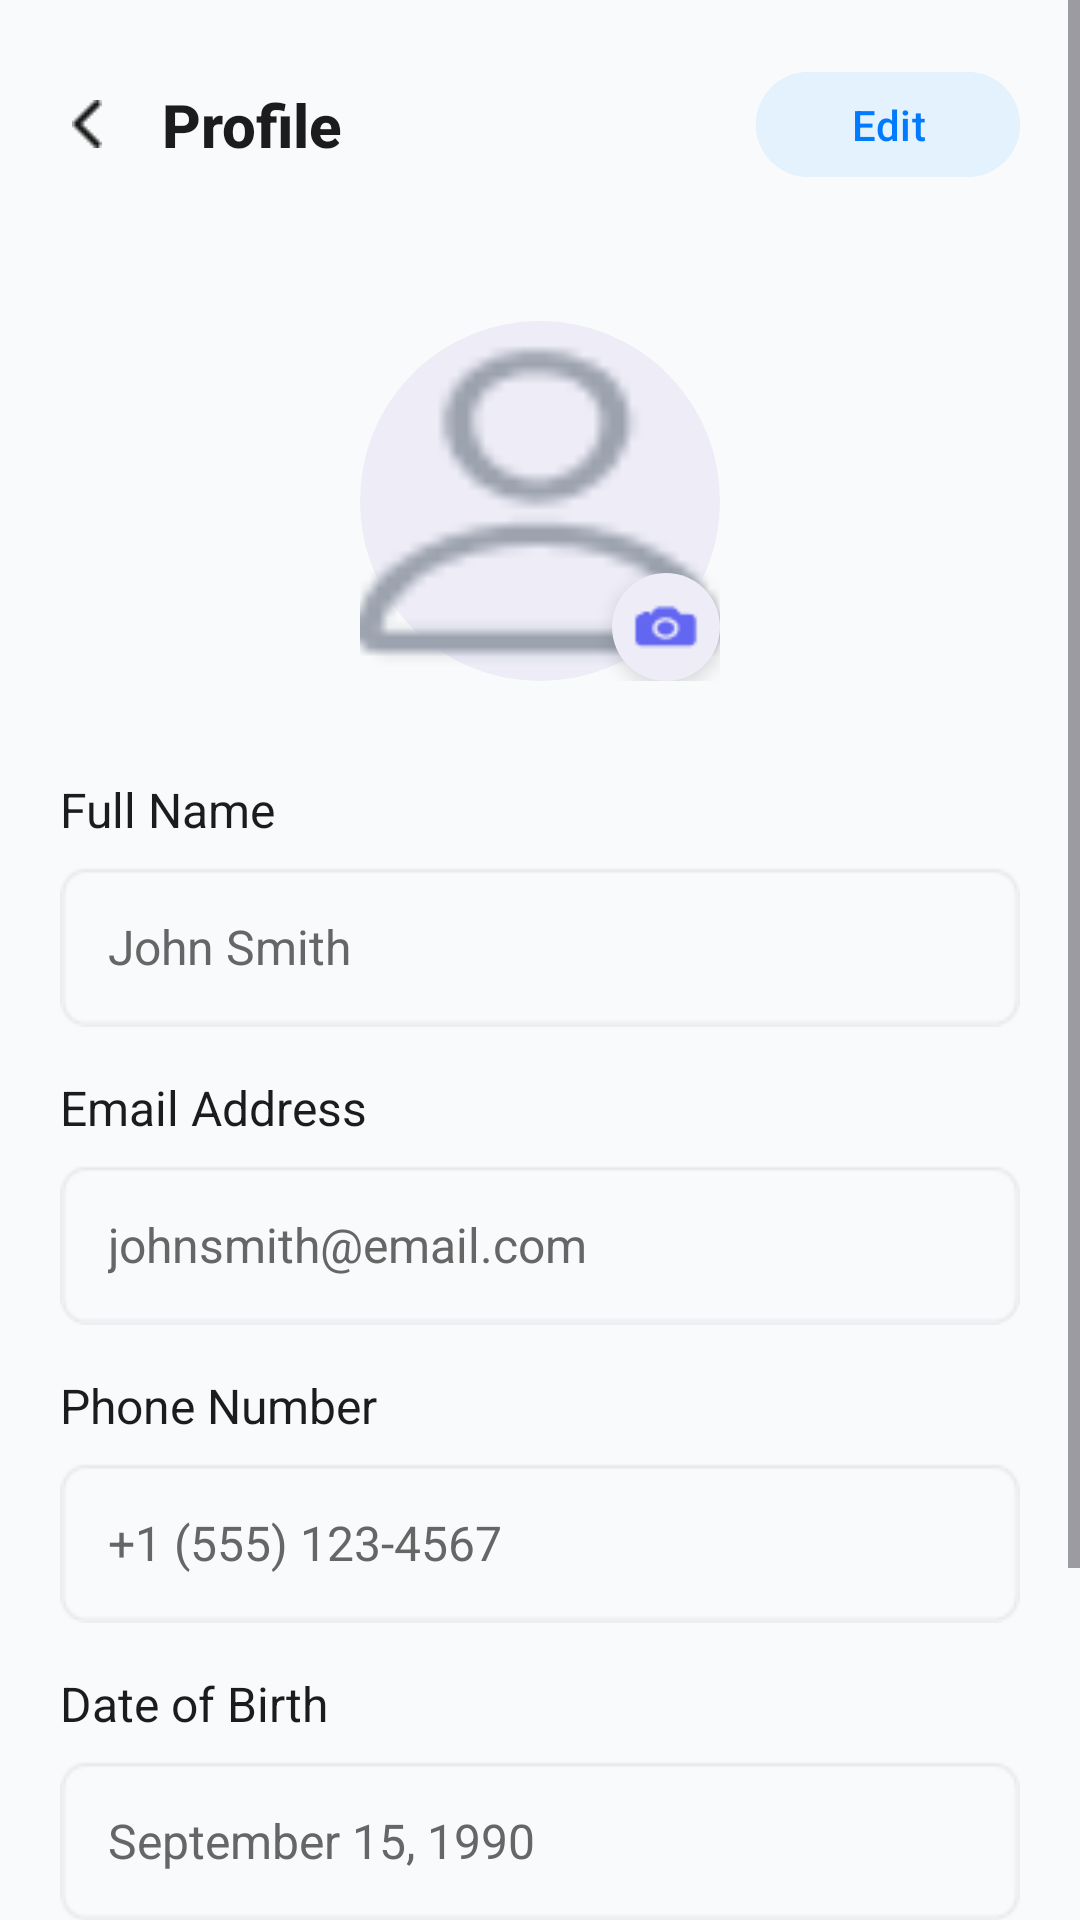

The Android layout XML behind this screen, and the referenced resources:
<!-- AndroidManifest.xml: application theme Theme.Echohealth -->
<!-- res/layout/activity_profile.xml -->
<?xml version="1.0" encoding="utf-8"?>
<ScrollView xmlns:android="http://schemas.android.com/apk/res/android"
    xmlns:app="http://schemas.android.com/apk/res-auto"
    android:layout_width="match_parent"
    android:layout_height="match_parent"
    android:background="#F9FAFB"
    android:fillViewport="true">

    <LinearLayout
        android:layout_width="match_parent"
        android:layout_height="wrap_content"
        android:orientation="vertical"
        android:padding="20dp"
        android:gravity="center_horizontal">

        
        <LinearLayout
            android:layout_width="match_parent"
            android:layout_height="wrap_content"
            android:orientation="horizontal"
            android:gravity="center_vertical"
            android:layout_marginBottom="24dp">

            <ImageView
                android:id="@+id/backArrow"
                android:layout_width="wrap_content"
                android:layout_height="24dp"
                android:layout_marginEnd="16dp"
                android:background="?attr/selectableItemBackgroundBorderless"
                android:contentDescription="Back"
                android:padding="4dp"
                android:src="@drawable/back_arrow" />

            <TextView
                android:layout_width="0dp"
                android:layout_height="wrap_content"
                android:layout_weight="1"
                android:text="Profile"
                android:textSize="20sp"
                android:textStyle="bold"
                android:textColor="#1C1C1E"
                android:fontFamily="sans-serif-medium" />

            <com.google.android.material.button.MaterialButton
                android:id="@+id/btn_edit_profile"
                android:layout_width="wrap_content"
                android:layout_height="wrap_content"
                android:text="Edit"
                android:textSize="14sp"
                android:textColor="#007AFF"
                android:backgroundTint="#E3F2FD"
                android:paddingStart="16dp"
                android:paddingEnd="16dp"
                android:paddingTop="8dp"
                android:paddingBottom="8dp"
                android:minHeight="36dp"
                app:cornerRadius="18dp" />
        </LinearLayout>

        
        <RelativeLayout
            android:layout_width="120dp"
            android:layout_height="120dp"
            android:layout_marginTop="20dp"
            android:layout_marginBottom="32dp">

            <ImageView
                android:id="@+id/profilePicture"
                android:layout_width="match_parent"
                android:layout_height="match_parent"
                android:background="@drawable/oval"
                android:contentDescription="Profile Picture"
                android:scaleType="centerCrop"
                android:src="@drawable/profile" />

            <ImageView
                android:layout_width="36dp"
                android:layout_height="36dp"
                android:layout_alignParentBottom="true"
                android:layout_alignParentEnd="true"
                android:background="@drawable/oval"
                android:contentDescription="Edit Photo"
                android:padding="6dp"
                android:src="@drawable/camera"
                android:elevation="4dp" />
        </RelativeLayout>

        
        <TextView
            android:layout_width="match_parent"
            android:layout_height="wrap_content"
            android:text="Full Name"
            android:textSize="16sp"
            android:textColor="#1C1C1E"
            android:layout_marginBottom="8dp" />

        <TextView
            android:id="@+id/userFullName"
            android:layout_width="match_parent"
            android:layout_height="wrap_content"
            android:text="John Smith"
            android:textSize="16sp"
            android:textColor="#666666"
            android:background="@drawable/corner"
            android:padding="16dp"
            android:layout_marginBottom="16dp" />

        
        <TextView
            android:layout_width="match_parent"
            android:layout_height="wrap_content"
            android:text="Email Address"
            android:textSize="16sp"
            android:textColor="#1C1C1E"
            android:layout_marginBottom="8dp" />

        <TextView
            android:id="@+id/userEmail"
            android:layout_width="match_parent"
            android:layout_height="wrap_content"
            android:text="johnsmith@email.com"
            android:textSize="16sp"
            android:textColor="#666666"
            android:background="@drawable/corner"
            android:padding="16dp"
            android:layout_marginBottom="16dp" />

        
        <TextView
            android:layout_width="match_parent"
            android:layout_height="wrap_content"
            android:text="Phone Number"
            android:textSize="16sp"
            android:textColor="#1C1C1E"
            android:layout_marginBottom="8dp" />

        <TextView
            android:id="@+id/userPhone"
            android:layout_width="match_parent"
            android:layout_height="wrap_content"
            android:text="+1 (555) 123-4567"
            android:textSize="16sp"
            android:textColor="#666666"
            android:background="@drawable/corner"
            android:padding="16dp"
            android:layout_marginBottom="16dp" />

        
        <TextView
            android:layout_width="match_parent"
            android:layout_height="wrap_content"
            android:text="Date of Birth"
            android:textSize="16sp"
            android:textColor="#1C1C1E"
            android:layout_marginBottom="8dp" />

        <TextView
            android:id="@+id/userDOB"
            android:layout_width="match_parent"
            android:layout_height="wrap_content"
            android:text="September 15, 1990"
            android:textSize="16sp"
            android:textColor="#666666"
            android:background="@drawable/corner"
            android:padding="16dp"
            android:layout_marginBottom="16dp" />

        
        <TextView
            android:layout_width="match_parent"
            android:layout_height="wrap_content"
            android:text="Username"
            android:textSize="16sp"
            android:textColor="#1C1C1E"
            android:layout_marginBottom="8dp" />

        <TextView
            android:id="@+id/userUsername"
            android:layout_width="match_parent"
            android:layout_height="wrap_content"
            android:text="johnsmith"
            android:textSize="16sp"
            android:textColor="#666666"
            android:background="@drawable/corner"
            android:padding="16dp"
            android:layout_marginBottom="24dp" />

    </LinearLayout>
</ScrollView>
<!-- resources referenced by this layout -->
<resources>
  <!-- drawable back_arrow: png bitmap (drawable, 251 bytes) -->
  <!-- drawable camera: png bitmap (drawable, 520 bytes) -->
  <!-- drawable corner: png bitmap (drawable, 731 bytes) -->
  <!-- drawable oval (drawable) -->
  <shape xmlns:android="http://schemas.android.com/apk/res/android"
      android:shape="oval">
      <solid android:color="#EDECF7"/>
  </shape>
  <!-- drawable profile: png bitmap (drawable, 1007 bytes) -->
  <style name="Theme.Echohealth" parent="Base.Theme.Echohealth" />
  <style name="Base.Theme.Echohealth" parent="Theme.Material3.DayNight.NoActionBar">
          
          
      </style>
</resources>
